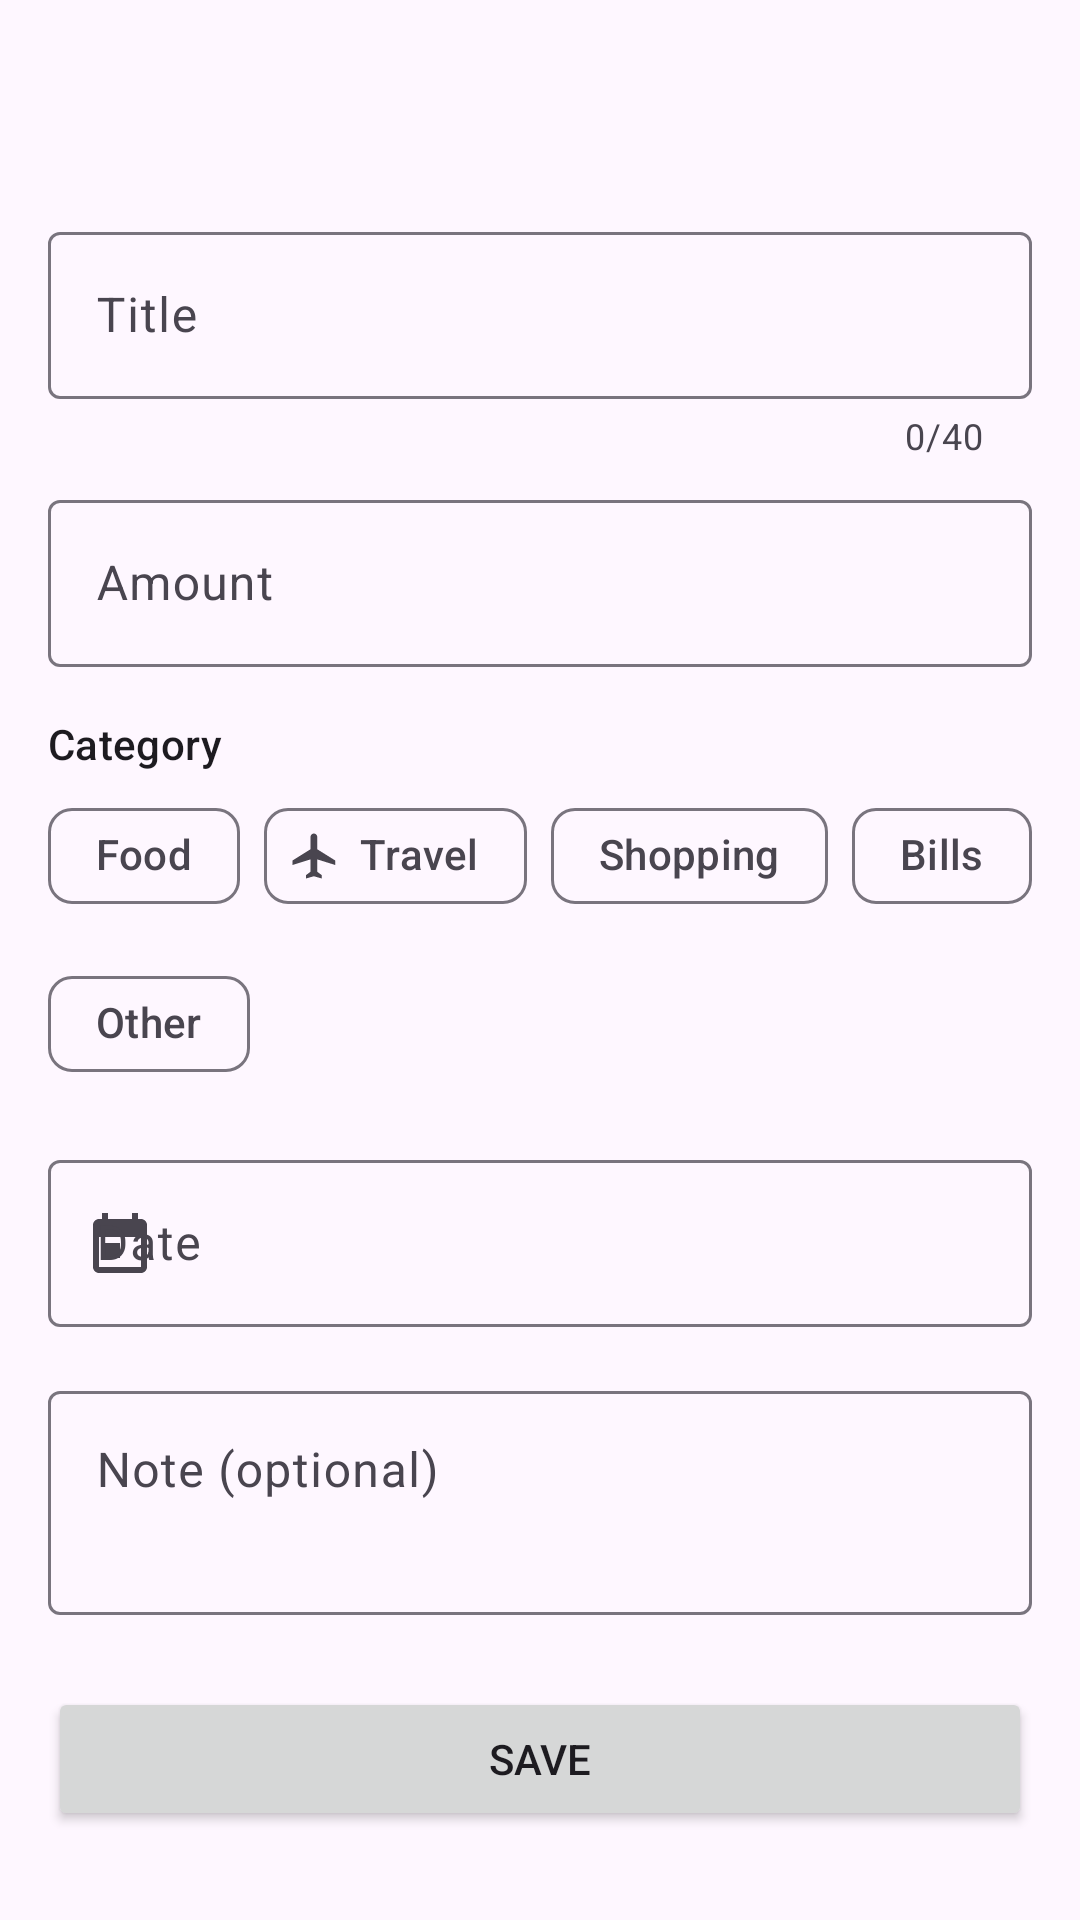

Write the Android layout XML for this screen, with the resource values it uses.
<!-- AndroidManifest.xml: application theme Theme.ExpenseTracker -->
<!-- res/layout/activity_add_expense.xml -->
<?xml version="1.0" encoding="utf-8"?>
<androidx.coordinatorlayout.widget.CoordinatorLayout xmlns:android="http://schemas.android.com/apk/res/android"
    xmlns:app="http://schemas.android.com/apk/res-auto"
    xmlns:tools="http://schemas.android.com/tools"
    android:layout_width="match_parent"
    android:layout_height="match_parent"
    tools:context=".AddExpenseActivity">

    <com.google.android.material.appbar.AppBarLayout
        android:id="@+id/appBar"
        android:layout_width="match_parent"
        android:layout_height="wrap_content"
        app:liftOnScrollTargetViewId="@id/scrollView">

        <com.google.android.material.appbar.MaterialToolbar
            android:id="@+id/toolbar"
            android:layout_width="match_parent"
            android:layout_height="?attr/actionBarSize"
            app:navigationContentDescription="@string/back"
            app:navigationIcon="@drawable/ic_arrow_back"
            tools:title="@string/add_expense" />

    </com.google.android.material.appbar.AppBarLayout>

    <androidx.core.widget.NestedScrollView
        android:id="@+id/scrollView"
        android:layout_width="match_parent"
        android:layout_height="match_parent"
        android:clipToPadding="false"
        android:paddingBottom="16dp"
        app:layout_behavior="@string/appbar_scrolling_view_behavior">

        <LinearLayout
            android:layout_width="match_parent"
            android:layout_height="wrap_content"
            android:orientation="vertical"
            android:paddingHorizontal="16dp"
            android:paddingTop="8dp">

            <com.google.android.material.textfield.TextInputLayout
                android:id="@+id/titleLayout"
                style="@style/Widget.Material3.TextInputLayout.OutlinedBox"
                android:layout_width="match_parent"
                android:layout_height="wrap_content"
                android:hint="@string/title_hint"
                app:counterEnabled="true"
                app:counterMaxLength="40">

                <com.google.android.material.textfield.TextInputEditText
                    android:id="@+id/titleInput"
                    android:layout_width="match_parent"
                    android:layout_height="wrap_content"
                    android:imeOptions="actionNext"
                    android:inputType="textCapSentences"
                    android:maxLength="40" />

            </com.google.android.material.textfield.TextInputLayout>

            <com.google.android.material.textfield.TextInputLayout
                android:id="@+id/amountLayout"
                style="@style/Widget.Material3.TextInputLayout.OutlinedBox"
                android:layout_width="match_parent"
                android:layout_height="wrap_content"
                android:layout_marginTop="8dp"
                android:hint="@string/amount_hint"
                app:prefixText="@string/rupee_symbol">

                <com.google.android.material.textfield.TextInputEditText
                    android:id="@+id/amountInput"
                    android:layout_width="match_parent"
                    android:layout_height="wrap_content"
                    android:imeOptions="actionDone"
                    android:inputType="numberDecimal"
                    android:maxLength="10" />

            </com.google.android.material.textfield.TextInputLayout>

            <TextView
                android:layout_width="wrap_content"
                android:layout_height="wrap_content"
                android:layout_marginTop="16dp"
                android:text="@string/category"
                android:textAppearance="?attr/textAppearanceTitleSmall" />

            <com.google.android.material.chip.ChipGroup
                android:id="@+id/categoryGroup"
                android:layout_width="match_parent"
                android:layout_height="wrap_content"
                android:layout_marginTop="4dp"
                app:singleSelection="true">

                <com.google.android.material.chip.Chip
                    android:id="@+id/categoryFood"
                    style="@style/Widget.Material3.Chip.Filter"
                    android:layout_width="wrap_content"
                    android:layout_height="wrap_content"
                    android:text="@string/category_food"
                    app:chipIcon="@drawable/ic_food"
                    app:chipIconVisible="true" />

                <com.google.android.material.chip.Chip
                    android:id="@+id/categoryTravel"
                    style="@style/Widget.Material3.Chip.Filter"
                    android:layout_width="wrap_content"
                    android:layout_height="wrap_content"
                    android:text="@string/category_travel"
                    app:chipIcon="@drawable/ic_travel"
                    app:chipIconVisible="true" />

                <com.google.android.material.chip.Chip
                    android:id="@+id/categoryShopping"
                    style="@style/Widget.Material3.Chip.Filter"
                    android:layout_width="wrap_content"
                    android:layout_height="wrap_content"
                    android:text="@string/category_shopping"
                    app:chipIcon="@drawable/ic_shopping"
                    app:chipIconVisible="true" />

                <com.google.android.material.chip.Chip
                    android:id="@+id/categoryBills"
                    style="@style/Widget.Material3.Chip.Filter"
                    android:layout_width="wrap_content"
                    android:layout_height="wrap_content"
                    android:text="@string/category_bills"
                    app:chipIcon="@drawable/ic_bills"
                    app:chipIconVisible="true" />

                <com.google.android.material.chip.Chip
                    android:id="@+id/categoryOther"
                    style="@style/Widget.Material3.Chip.Filter"
                    android:layout_width="wrap_content"
                    android:layout_height="wrap_content"
                    android:text="@string/category_other"
                    app:chipIcon="@drawable/ic_other"
                    app:chipIconVisible="true" />

            </com.google.android.material.chip.ChipGroup>

            <TextView
                android:id="@+id/categoryError"
                android:layout_width="wrap_content"
                android:layout_height="wrap_content"
                android:layout_marginStart="4dp"
                android:text="@string/error_category"
                android:textAppearance="?attr/textAppearanceBodySmall"
                android:textColor="?attr/colorError"
                android:visibility="gone"
                tools:visibility="visible" />

            <com.google.android.material.textfield.TextInputLayout
                android:id="@+id/dateLayout"
                style="@style/Widget.Material3.TextInputLayout.OutlinedBox"
                android:layout_width="match_parent"
                android:layout_height="wrap_content"
                android:layout_marginTop="16dp"
                android:hint="@string/date_hint"
                app:startIconDrawable="@drawable/ic_calendar">

                
                <com.google.android.material.textfield.TextInputEditText
                    android:id="@+id/dateInput"
                    android:layout_width="match_parent"
                    android:layout_height="wrap_content"
                    android:cursorVisible="false"
                    android:focusable="false"
                    android:inputType="none" />

            </com.google.android.material.textfield.TextInputLayout>

            <com.google.android.material.textfield.TextInputLayout
                android:id="@+id/noteLayout"
                style="@style/Widget.Material3.TextInputLayout.OutlinedBox"
                android:layout_width="match_parent"
                android:layout_height="wrap_content"
                android:layout_marginTop="16dp"
                android:hint="@string/note_hint">

                <com.google.android.material.textfield.TextInputEditText
                    android:id="@+id/noteInput"
                    android:layout_width="match_parent"
                    android:layout_height="wrap_content"
                    android:gravity="top"
                    android:inputType="textCapSentences|textMultiLine"
                    android:maxLength="200"
                    android:minLines="2" />

            </com.google.android.material.textfield.TextInputLayout>

            <Button
                android:id="@+id/saveButton"
                android:layout_width="match_parent"
                android:layout_height="wrap_content"
                android:layout_marginTop="24dp"
                android:paddingVertical="14dp"
                android:text="@string/save" />

        </LinearLayout>

    </androidx.core.widget.NestedScrollView>

</androidx.coordinatorlayout.widget.CoordinatorLayout>
<!-- resources referenced by this layout -->
<resources>
  <!-- drawable ic_calendar (drawable) -->
  <vector xmlns:android="http://schemas.android.com/apk/res/android"
      android:width="24dp"
      android:height="24dp"
      android:tint="?attr/colorControlNormal"
      android:viewportWidth="24"
      android:viewportHeight="24">
      <path
          android:fillColor="@android:color/white"
          android:pathData="M19,4h-1V2h-2v2H8V2H6v2H5C3.89,4 3,4.9 3,6v14c0,1.1 0.89,2 2,2h14c1.1,0 2,-0.9 2,-2V6C21,4.9 20.1,4 19,4zM19,20H5V10h14V20zM7,12h5v5H7V12z" />
  </vector>
  <!-- drawable ic_travel (drawable) -->
  <vector xmlns:android="http://schemas.android.com/apk/res/android"
      android:width="24dp"
      android:height="24dp"
      android:tint="?attr/colorControlNormal"
      android:viewportWidth="24"
      android:viewportHeight="24">
      <path
          android:fillColor="@android:color/white"
          android:pathData="M21,16v-2l-8,-5V3.5C13,2.67 12.33,2 11.5,2S10,2.67 10,3.5V9l-8,5v2l8,-2.5V19l-2,1.5V22l3.5,-1 3.5,1v-1.5L13,19v-5.5L21,16z" />
  </vector>
  <string name="add_expense">Add expense</string>
  <string name="amount_hint">Amount</string>
  <string name="back">Back</string>
  <string name="category">Category</string>
  <string name="category_bills">Bills</string>
  <string name="category_food">Food</string>
  <string name="category_other">Other</string>
  <string name="category_shopping">Shopping</string>
  <string name="category_travel">Travel</string>
  <string name="date_hint">Date</string>
  <string name="error_category">Please choose a category</string>
  <string name="note_hint">Note (optional)</string>
  <string name="rupee_symbol">₹</string>
  <string name="save">Save</string>
  <string name="title_hint">Title</string>
  <style name="Theme.ExpenseTracker" parent="Theme.Material3.DayNight.NoActionBar">
          <item name="colorPrimary">@color/primary</item>
          <item name="colorOnPrimary">@color/on_primary</item>
          <item name="colorPrimaryContainer">@color/primary_container</item>
          <item name="colorOnPrimaryContainer">@color/on_primary_container</item>
          <item name="colorSecondary">@color/secondary</item>
          <item name="colorOnSecondary">@color/on_secondary</item>
          <item name="colorSecondaryContainer">@color/secondary_container</item>
          <item name="colorOnSecondaryContainer">@color/on_secondary_container</item>
      </style>
  <color name="primary">#00696B</color>
  <color name="on_primary">#FFFFFF</color>
  <color name="primary_container">#9CF1F2</color>
  <color name="on_primary_container">#002020</color>
  <color name="secondary">#4A6363</color>
  <color name="on_secondary">#FFFFFF</color>
  <color name="secondary_container">#CCE8E8</color>
  <color name="on_secondary_container">#051F20</color>
</resources>
